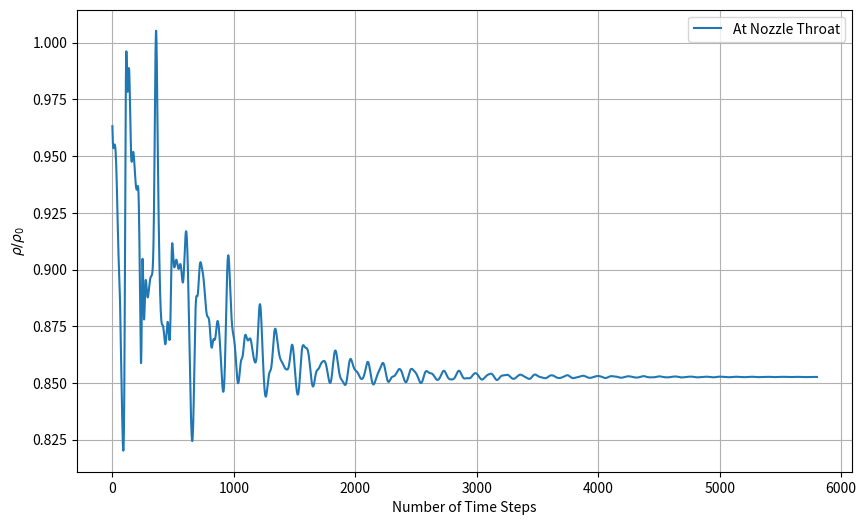
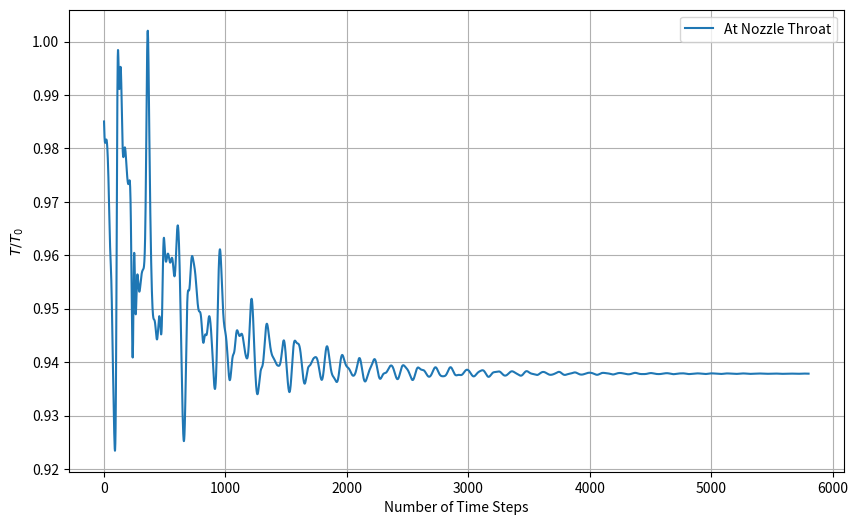
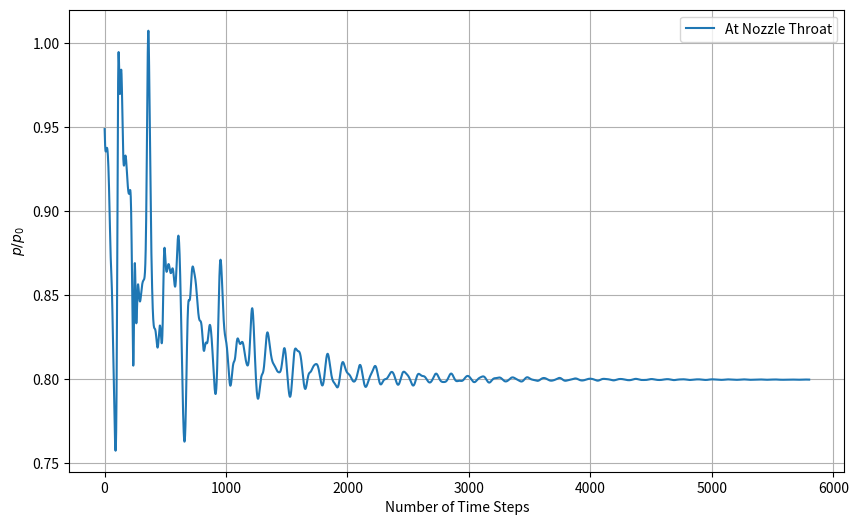
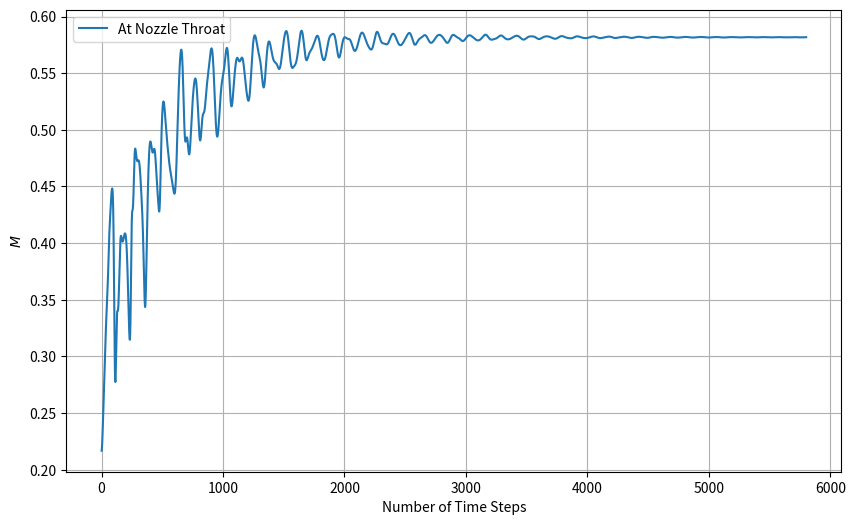
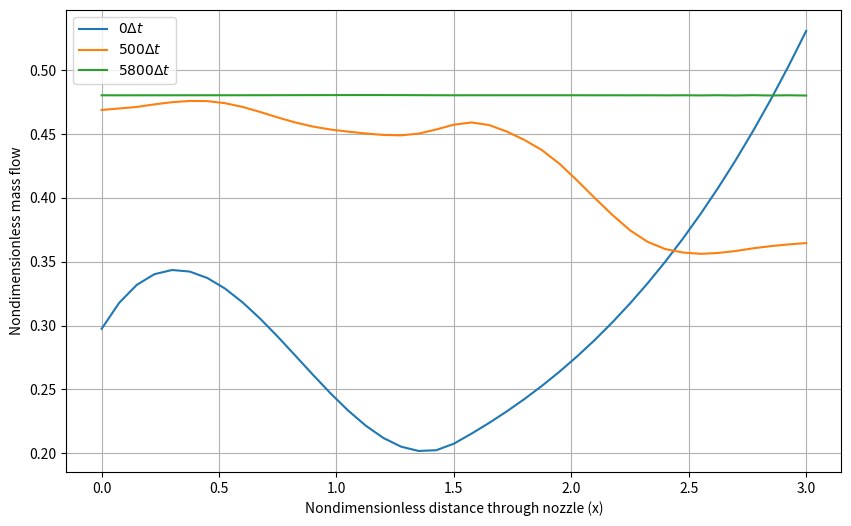
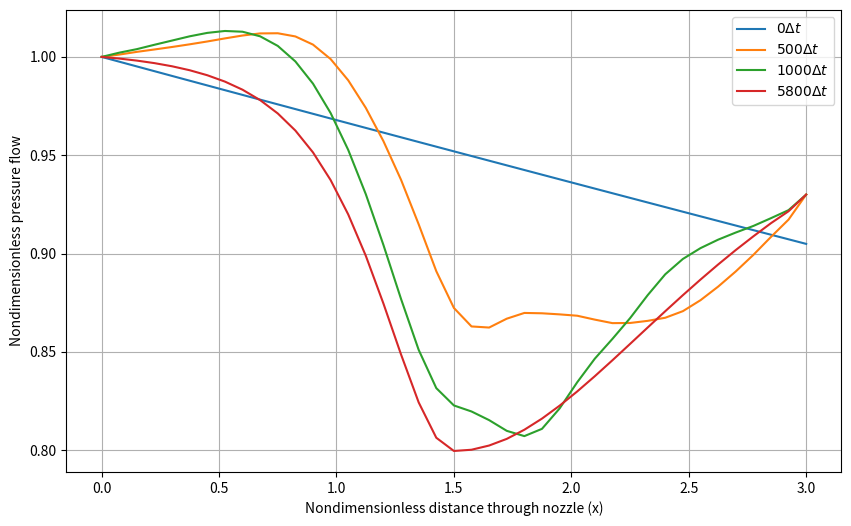

Write the Python code that produced these figures, in order.
import numpy as np
import matplotlib.pyplot as plt
from scipy.optimize import fsolve


def conservation_check(rho, V, T, A, t, dx):
    mass = np.sum(rho[t, :] * A) * dx
    momentum = np.sum(rho[t, :] * V[t, :] * A) * dx
    energy = np.sum(rho[t, :] * T[t, :] * A) * dx
    return mass, momentum, energy


gamma = 1.4
L = 3
Nx = 41
Nt = 5800
x = np.linspace(0,L,Nx) # x/L
dx = L/(Nx-1)
C = 0.5

p0 = 1
pe = 0.93
# pe = 0.77


# initials
rho = 1 - 0.023*x # rho/rho_0
T = 1 - 0.009333*x # T/T_0
V = 0.05+0.11*x # V/a_0

mid = int((Nx-1)/2)
# nozzle geometry
limit1 = np.where(x >= 1.5)[0][0]
A = np.zeros(len(x))
for i in range(0,limit1):
    A[i] = 1+2.2*(x[i] - 1.5)**2 # A/A*
for i in range(limit1, len(x)):
    A[i] = 1 + 0.2223 * (x[i] - 1.5) ** 2

# Analytical calculations
def M_solve(Me, pe):
    return pe - (1 + (gamma - 1) / 2 * Me ** 2) ** -(gamma / (gamma - 1))

def A_solve(AeA0, Me):
    return (AeA0) ** 2 - (1 / Me ** 2) * (
        ((2 / (gamma + 1)) * (1 + ((gamma - 1) / 2) * Me ** 2)) ** ((gamma + 1) / (gamma - 1))
    )

M_guess = 1
A_guess = 0.1
Me = fsolve(M_solve, M_guess, args=pe)[0]  # Extract the scalar
AeA0 = fsolve(A_solve, A_guess, args=Me)[0]  # Extract the scalar
AA0 = A * AeA0 / 1.5

def M_solvesolve(M_, AA0):
    return (AA0) ** 2 - (1 / M_ ** 2) * (
        ((2 / (gamma + 1)) * (1 + ((gamma - 1) / 2) * M_ ** 2)) ** ((gamma + 1) / (gamma - 1))
    )

M_an = np.zeros(Nx)

for i in range(0, Nx):
    guess = 0.079
    M_ = fsolve(M_solvesolve, guess, args=AA0[i])[0]  # Extract the scalar

    while M_ < 0.07 or M_ > 0.545:
        guess = guess + 0.001
        M_ = fsolve(M_solvesolve, guess, args=AA0[i])[0]  # Extract the scalar

    M_an[i] = M_

# Calculate analytical results
p_an = (1 + (gamma - 1) / 2 * M_an ** 2) ** (-gamma / (gamma - 1))
rho_an = (1 + (gamma - 1) / 2 * M_an ** 2) ** (-1 / (gamma - 1))
T_an = (1 + (gamma - 1) / 2 * M_an ** 2) ** -1

U1 = rho * A
U2 = rho * A * V
U3 = rho * (T/(gamma-1) + gamma/2*V**2) * A
p = rho*T

F1 = U2
F2 = U2**2/U1 + (gamma-1)/gamma * (U3 - gamma/2 * U2**2/U1)
F3 = gamma * U2*U3/U1 - gamma*(gamma-1)/2 * U2**3/U1**2

J2 = np.zeros(len(x)-1)
dU1dt = np.zeros(len(x)-1)
dU2dt = np.zeros(len(x)-1)
dU3dt = np.zeros(len(x)-1)
dt = min(C * dx / (T[:]**0.5 + V[:]))
rho_est = np.zeros(len(x)-1)
T_est = np.zeros(len(x)-1)

U1_est = np.zeros(len(x)-1)
U2_est = np.zeros(len(x)-1)
U3_est = np.zeros(len(x)-1)
F1_est = np.zeros(len(x)-1)
F2_est = np.zeros(len(x)-1)
F3_est = np.zeros(len(x)-1)

mass = {}
pressure = {}
pressure[0] = p
mass[0] = rho*V*A

rho_history = []
T_history = []
p_history = []
M_history = []
for j in range(Nt):

    for i in range (len(x)-1):
        # Predictor Step
        J2[i] = 1/gamma * rho[i] * T[i] * (A[i+1]-A[i])/dx
        dU1dt[i] = -(F1[i+1]-F1[i])/dx
        dU2dt[i] = -(F2[i+1]-F2[i])/dx + J2[i]
        dU3dt[i] = -(F3[i+1]-F3[i])/dx
        U1_est[i] = U1[i] + dU1dt[i] * dt
        U2_est[i] = U2[i] + dU2dt[i] * dt
        U3_est[i] = U3[i] + dU3dt[i] * dt
        rho_est[i] = U1_est[i] / A[i]
        T_est[i] = (gamma-1) * (U3_est[i]/U1_est[i] - gamma/2 * (U2_est[i]/U1_est[i])**2)
        F1_est[i] = U2_est[i]
        F2_est[i] = U2_est[i]**2 / U1_est[i] + (gamma-1)/gamma * (U3_est[i] - gamma/2 * U2_est[i]**2 / U1_est[i])
        F3_est[i] = gamma * U2_est[i] * U3_est[i] / U1_est[i] - gamma*(gamma-1)/2 * (U2_est[i]/U1_est[i])**2 * U2_est[i]



        # Corrector Step
    for i in range (1,len(x)-1):
        dU1dt_est = -(F1_est[i]-F1_est[i-1])/dx
        dU2dt_est = -(F2_est[i]-F2_est[i-1])/dx + 1/gamma * rho_est[i] * T_est[i] * (A[i]-A[i-1])/dx
        dU3dt_est = -(F3_est[i]-F3_est[i-1])/dx
        dU1dt_av = 0.5 * (dU1dt[i] + dU1dt_est)
        dU2dt_av = 0.5 * (dU2dt[i] + dU2dt_est)
        dU3dt_av = 0.5 * (dU3dt[i] + dU3dt_est)

        U1[i] = U1[i] + dU1dt_av * dt
        U2[i] = U2[i] + dU2dt_av * dt
        U3[i] = U3[i] + dU3dt_av * dt

        rho[i] = U1[i]/A[i]
        V[i] = U2[i]/U1[i]
        T[i] = (gamma-1) * (U3[i]/U1[i] - gamma/2 * V[i]**2)

        # Boundary Conditions
        U2[0] = 2 * U2[1] - U2[2]
        V[0] = U2[0]/U1[0]
        U3[0] = U1[0] * (T[0]/(gamma-1) + gamma/2 * V[0]**2)
        U1[-1] = 2 * U1[-2] - U1[-3]
        U2[-1] = 2 * U2[-2] - U2[-3]
        V[-1] = 2 * V[-2] - V[-3]
        rho[-1] = 2 * rho[-2] - rho[-3]
        T[-1] = pe/rho[-1]
        U3[-1] = U1[-1] * (T[-1]/(gamma-1) + gamma/2 * V[-1]**2)

    mass_flow = rho * V * A



    F1 = U2
    F2 = U2 ** 2 / U1 + (gamma - 1) / gamma * (U3 - gamma / 2 * U2 ** 2 / U1)
    F3 = gamma * U2 * U3 / U1 - gamma * (gamma - 1) / 2 * U2 ** 3 / U1 ** 2

    p = rho*T
    M = V/(T**0.5)

    if j == 499 or j == Nt-1:
        mass[j] = mass_flow
        pressure[j] = p
    if j == 999:
        pressure[j] = p
    if j == 399 or j == 799 or j == 2199 or j == 1199:
        pressure[j] = p

    rho_history.append(rho[mid])
    T_history.append(T[mid])
    p_history.append(p[mid])
    M_history.append(M[mid])


########## RESULTS ###########

# # Tab. 7.7
print(x.T[:10], A.T[:10], rho[:10].T, V[:10].T, T[:10].T, p[:10].T, M[:10].T, mass_flow[:10].T)
#
# # Tab. 7.8
print(np.round(np.array((x.T[:10], A.T[:10], rho[:10].T, rho_an[:10], np.abs(rho[:10]-rho_an[:10])/rho[:10]*100, M[:10].T, M_an[:10].T, np.abs(M[:10]-M_an[:10])/M[:10]*100)),3))



# # Tab. 7.6
print(f"Density numerical = {rho[int(mid)]}, Density analytical = {rho_an[int(mid)]} for C = {C} at GRID POINT {int(mid+1)}")
print(f"Temperature numerical = {T[int(mid)]}, Temperature analytical = {T_an[int(mid)]} for C = {C} at GRID POINT {int(mid+1)}")
print(f"Pressure numerical = {p[int(mid)]}, Pressure analytical = {p_an[int(mid)]} for C = {C} at GRID POINT {int(mid+1)}")
print(f"Mach numerical = {M[int(mid)]}, Mach analytical = {M_an[int(mid)]} for C = {C} at GRID POINT {int(mid+1)}")
#
#
# # # Fig. 7.9
plt.figure(figsize=(10, 6))
plt.plot(range(1, len(rho_history) + 1), rho_history, label="At Nozzle Throat")
plt.xlabel("Number of Time Steps")
plt.ylabel(r"$\rho / \rho_0$")
plt.legend()
plt.grid()
plt.show()

plt.figure(figsize=(10, 6))
plt.plot(range(1, len(T_history) + 1), T_history, label="At Nozzle Throat")
plt.xlabel("Number of Time Steps")
plt.ylabel(r"$T / T_0$")
plt.legend()
plt.grid()
plt.show()

plt.figure(figsize=(10, 6))
plt.plot(range(1, len(p_history) + 1), p_history, label="At Nozzle Throat")
plt.xlabel("Number of Time Steps")
plt.ylabel(r"$p / p_0$")
plt.legend()
plt.grid()
plt.show()

plt.figure(figsize=(10, 6))
plt.plot(range(1, len(M_history) + 1), M_history, label="At Nozzle Throat")
plt.xlabel("Number of Time Steps")
plt.ylabel(r"$M$")
plt.legend()
plt.grid()
plt.show()


# # Fig. 7.16
plt.figure(figsize=(10, 6))
plt.plot(x,mass[0], label=r"$0\Delta t$")
plt.plot(x,mass[499], label=r"$500\Delta t$")
plt.plot(x,mass[Nt-1], label=rf"${Nt}\Delta t$")
plt.xlabel("Nondimensionless distance through nozzle (x)")
plt.ylabel("Nondimensionless mass flow")
plt.legend()
plt.grid()
plt.show()
#
# # Fig. 7.17
plt.figure(figsize=(10, 6))
plt.plot(x,pressure[0], label=r"$0\Delta t$")
plt.plot(x,pressure[499], label=r"$500\Delta t$")
plt.plot(x,pressure[999], label=r"$1000\Delta t$")
plt.plot(x,pressure[Nt-1], label=rf"${Nt}\Delta t$")
plt.xlabel("Nondimensionless distance through nozzle (x)")
plt.ylabel("Nondimensionless pressure flow")
plt.legend()
plt.grid()
plt.show()

# Fig. 7.18
############## CHANGE pe to pe = 0.9 for this plot
# plt.figure(figsize=(10, 6))
# plt.plot(x,pressure[0], label=r"$0\Delta t$")
# plt.plot(x,pressure[399], label=r"$400\Delta t$")
# plt.plot(x,pressure[799], label=r"$800\Delta t$")
# plt.plot(x,pressure[1199], label=r"$1200\Delta t$")
# plt.xlabel("Nondimensionless distance through nozzle (x)")
# plt.ylabel("Nondimensionless pressure flow")
# plt.legend()
# plt.grid()
# plt.show()
